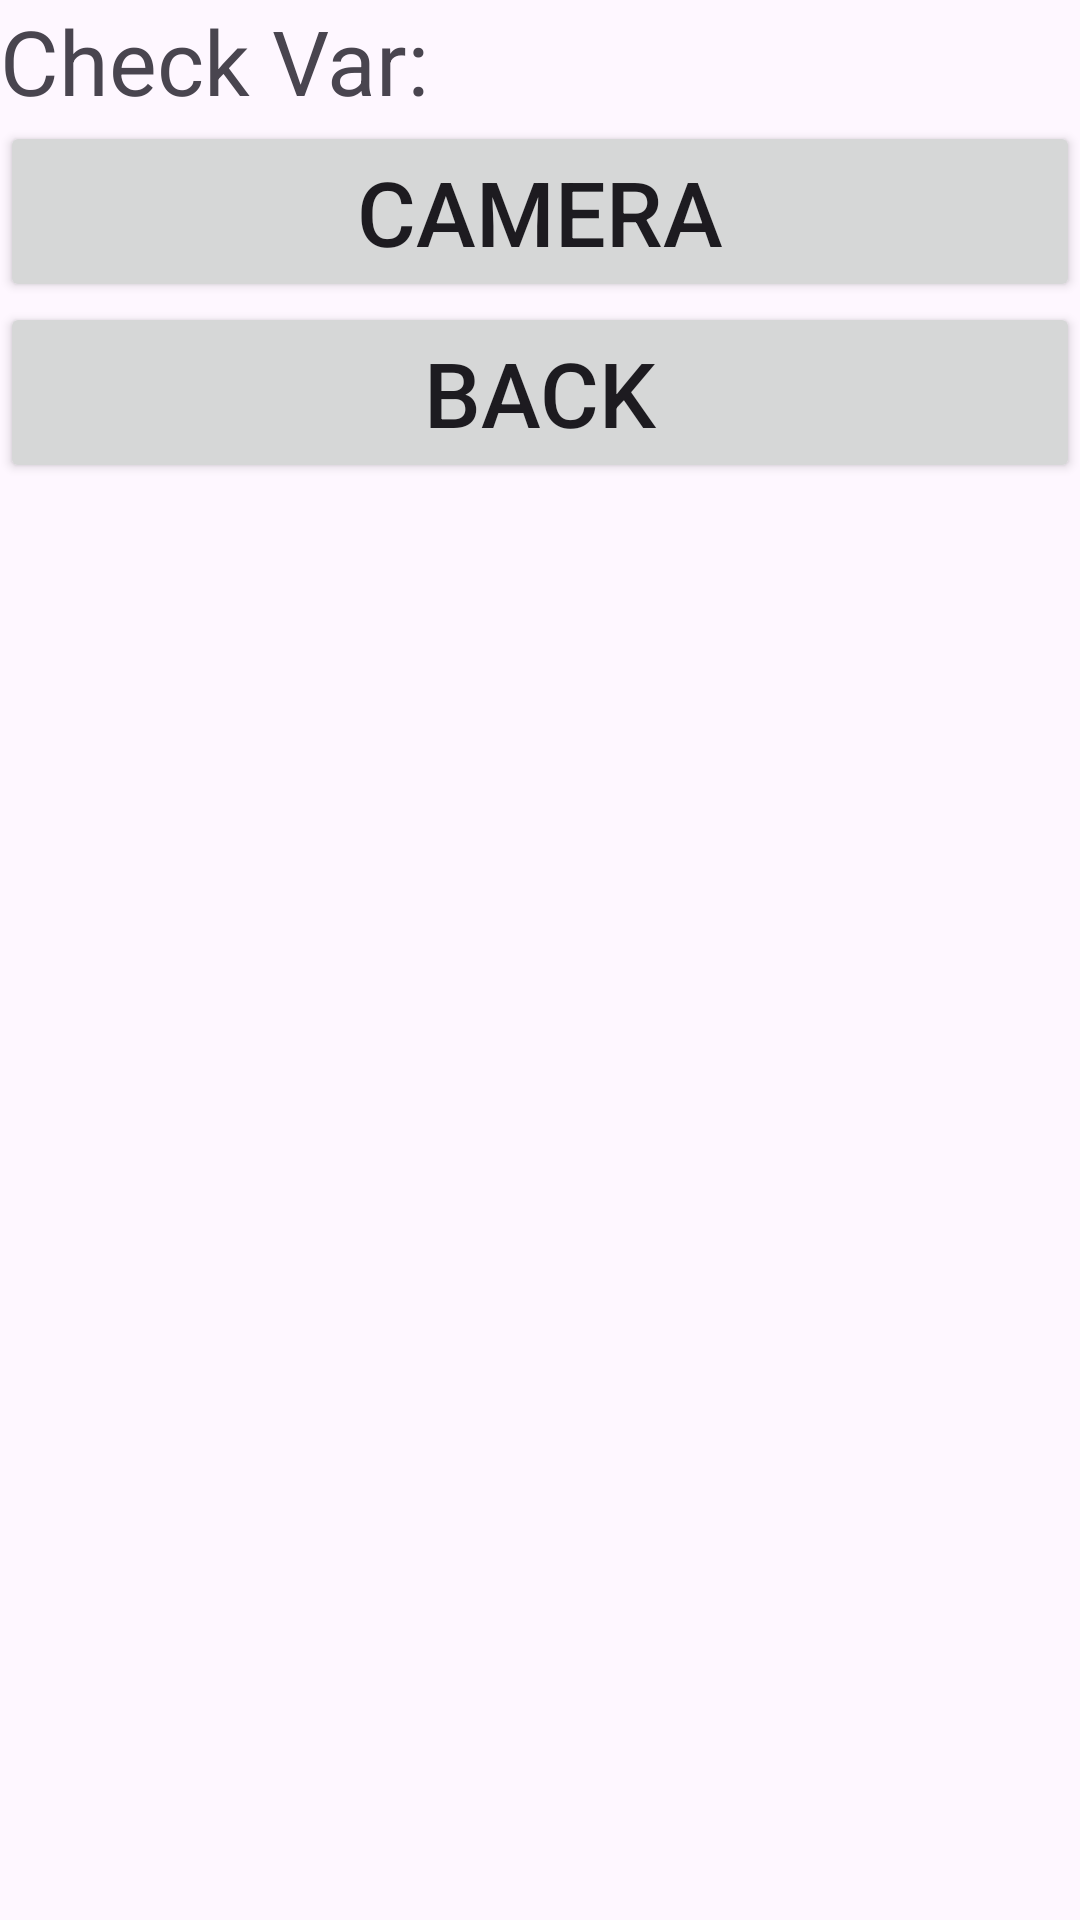

Android layout source for this screen:
<!-- AndroidManifest.xml: application theme Theme.IntentPhoneSMS -->
<!-- res/layout/activity_camera.xml -->
<?xml version="1.0" encoding="utf-8"?>
<LinearLayout xmlns:android="http://schemas.android.com/apk/res/android"
    xmlns:app="http://schemas.android.com/apk/res-auto"
    xmlns:tools="http://schemas.android.com/tools"
    android:layout_width="match_parent"
    android:layout_height="match_parent"
    android:orientation="vertical"
    tools:context=".CameraActivity">


    <TextView
        android:id="@+id/textMyImage"
        android:layout_width="match_parent"
        android:layout_height="wrap_content"
        android:textSize="30sp"
        android:text="Check Var: " />

    <Button
        android:id="@+id/btnCamera"
        android:layout_width="match_parent"
        android:layout_height="wrap_content"
        android:textSize="30sp"
        android:text="Camera" />

    <Button
        android:id="@+id/btnCameraBack"
        android:layout_width="match_parent"
        android:layout_height="wrap_content"
        android:textSize="30sp"
        android:text="Back" />
</LinearLayout>
<!-- resources referenced by this layout -->
<resources>
  <style name="Theme.IntentPhoneSMS" parent="Base.Theme.IntentPhoneSMS" />
  <style name="Base.Theme.IntentPhoneSMS" parent="Theme.Material3.DayNight.NoActionBar">
          
          
      </style>
</resources>
